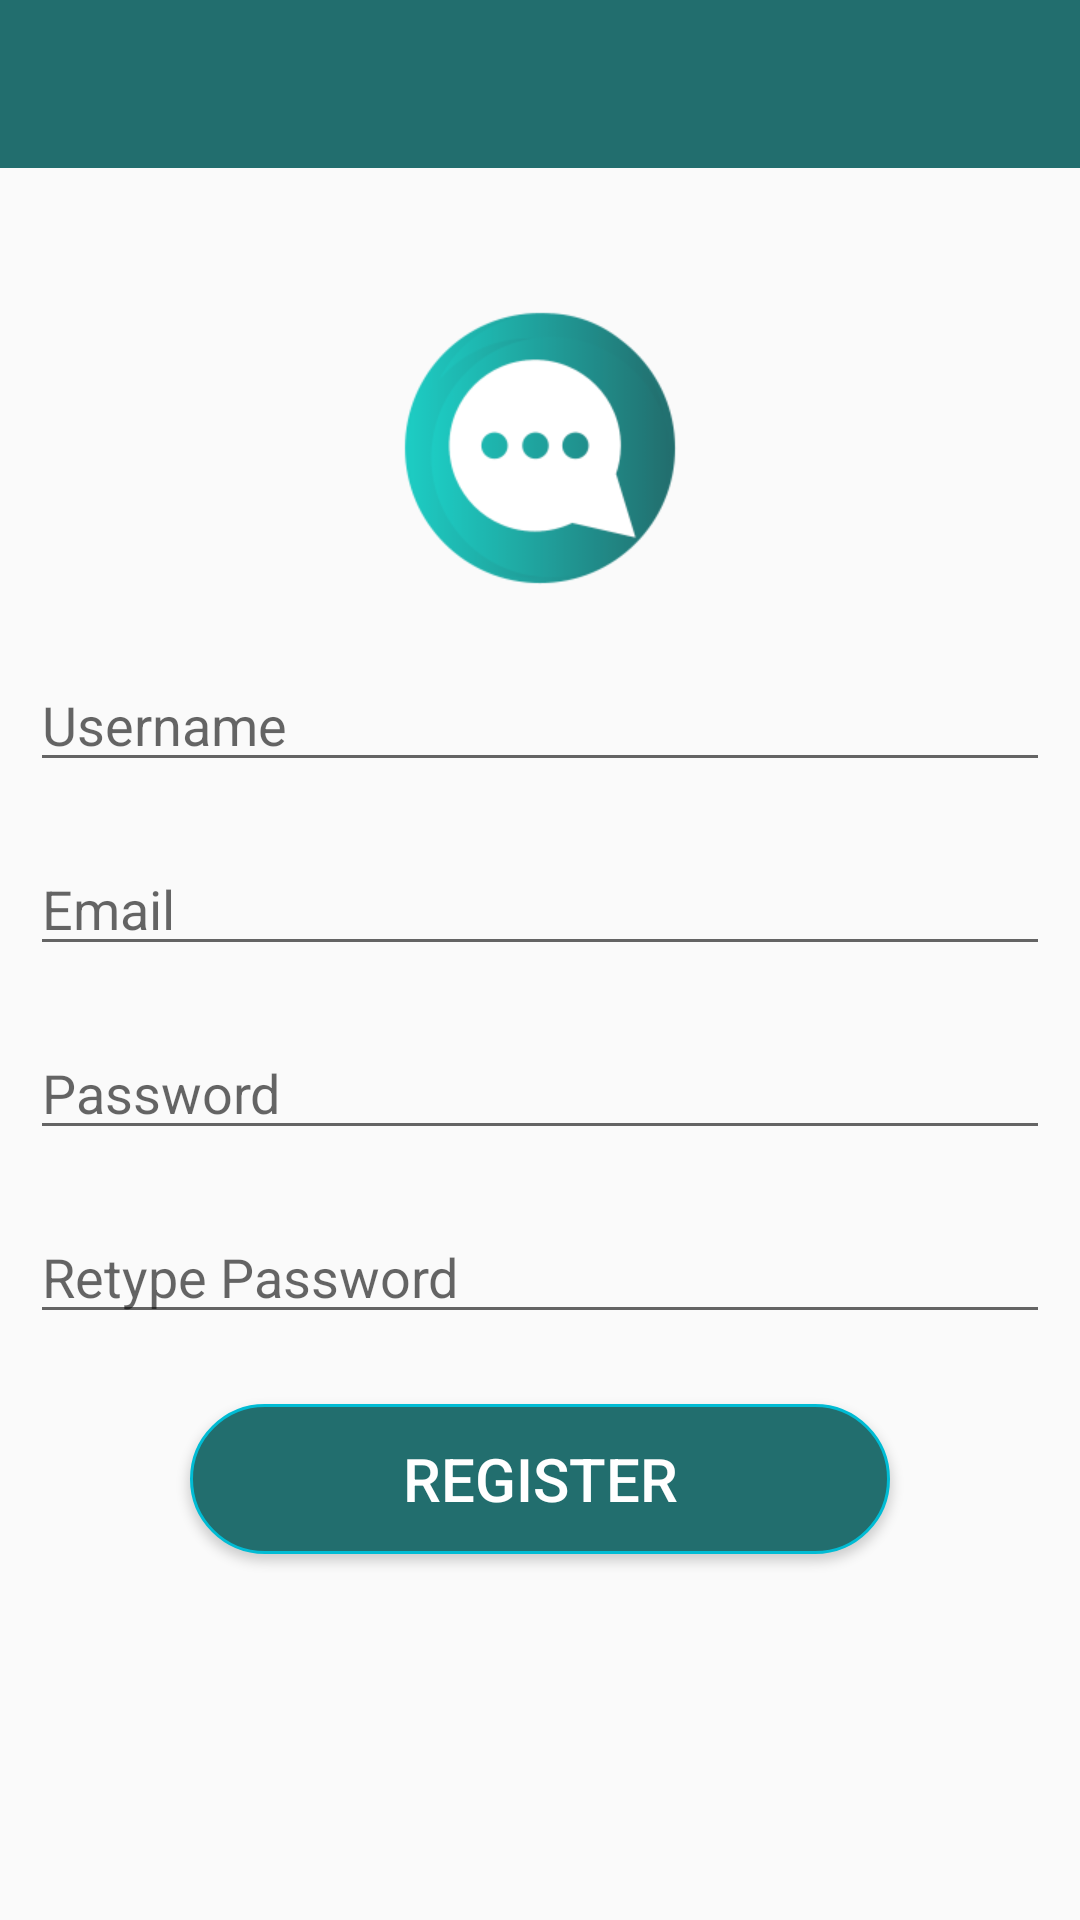

The Android layout XML behind this screen, and the referenced resources:
<!-- AndroidManifest.xml: application theme Theme.Android_AppChat -->
<!-- res/layout/activity_register.xml -->
<?xml version="1.0" encoding="utf-8"?>

<LinearLayout xmlns:android="http://schemas.android.com/apk/res/android"
    xmlns:app="http://schemas.android.com/apk/res-auto"
    xmlns:tools="http://schemas.android.com/tools"
    android:layout_width="match_parent"
    android:layout_height="match_parent"
    android:orientation="vertical"
    tools:context=".RegisterActivity">

    <include
        android:id="@+id/toolbar"
        layout="@layout/bar_layout" />

    <LinearLayout
        android:layout_width="match_parent"
        android:layout_height="wrap_content"
        android:layout_marginTop="100px"
        android:gravity="center"
        android:orientation="vertical">

        <ImageView
            android:layout_width="300px"
            android:layout_height="300px"
            android:layout_gravity="center"
            android:layout_margin="30px"
            android:src="@drawable/logo_appchat" />

        <EditText
            android:id="@+id/txt_SignUp_Username"
            android:layout_width="match_parent"
            android:layout_height="wrap_content"
            android:layout_margin="30px"
            android:hint="Username">

        </EditText>

        <EditText
            android:id="@+id/txt_SignUp_Email"
            android:layout_width="match_parent"
            android:layout_height="wrap_content"
            android:layout_margin="30px"
            android:hint="Email"
            android:inputType="textEmailAddress">


        </EditText>

        <EditText
            android:id="@+id/txt_SignUp_Password"
            android:layout_width="match_parent"
            android:layout_height="wrap_content"
            android:layout_margin="30px"
            android:hint="Password"
            android:inputType="textPassword">


        </EditText>

        <EditText
            android:id="@+id/txt_SignUp_RetypePassword"
            android:layout_width="match_parent"
            android:layout_height="wrap_content"
            android:layout_margin="30px"
            android:hint="Retype Password"
            android:inputType="textPassword">


        </EditText>

        <Button
            android:id="@+id/btn_Register"
            android:layout_width="700px"
            android:layout_height="150px"
            android:layout_margin="40px"
            android:background="@drawable/custom_button"
            android:text="REGISTER"
            android:textColor="@color/white"
            android:textSize="20sp" />

    </LinearLayout>
</LinearLayout>
<!-- res/layout/bar_layout.xml (included above) -->
<?xml version="1.0" encoding="utf-8"?>

<androidx.appcompat.widget.Toolbar xmlns:android="http://schemas.android.com/apk/res/android"
    xmlns:app="http://schemas.android.com/apk/res-auto"
    android:id="@+id/toolbar"
    android:layout_width="match_parent"
    android:layout_height="wrap_content"
    android:background="@color/colorPrimaryDark"
    android:theme="@style/ThemeOverlay.AppCompat.Dark.ActionBar"
    app:theme="@style/ToolbarTheme"
    app:titleTextColor="@color/white"
    app:popupTheme="@style/MenuStyle">

</androidx.appcompat.widget.Toolbar>
<!-- resources referenced by this layout -->
<resources>
  <color name="colorPrimaryDark">#226e6e</color>
  <color name="white">#FFFFFFFF</color>
  <!-- drawable custom_button (drawable) -->
  <?xml version="1.0" encoding="UTF-8"?>
  
  <shape
      xmlns:android="http://schemas.android.com/apk/res/android">
      <stroke
          android:width="1dp"
          android:color="#00BCD4"/>
      <corners
          android:radius="30dp" />
  
      <padding
          android:left="1dp"
          android:right="1dp"
          android:top="1dp"
          android:bottom="1dp"/>
  
      <solid android:color="@color/colorPrimaryDark"/>
  
  </shape>
  <!-- drawable logo_appchat: png bitmap (drawable-v24, 10078 bytes) -->
  <style name="MenuStyle" parent="Theme.AppCompat.Light">
          <item name="android:background">@color/white</item>
      </style>
  <style name="ToolbarTheme" parent="@style/ThemeOverlay.AppCompat.ActionBar">
          
          <item name="colorControlNormal">@color/white</item>
      </style>
  <style name="Theme.Android_AppChat" parent="Theme.AppCompat.Light.NoActionBar">
          
          <item name="colorPrimary">@color/purple_500</item>
          <item name="colorPrimaryVariant">@color/purple_700</item>
          <item name="colorOnPrimary">@color/white</item>
          
          <item name="colorSecondary">@color/teal_200</item>
          <item name="colorSecondaryVariant">@color/teal_700</item>
          <item name="colorOnSecondary">@color/black</item>
          
          <item name="android:statusBarColor" tools:targetApi="l">?attr/colorPrimaryVariant</item>
          
      </style>
  <color name="purple_500">#FF6200EE</color>
  <color name="purple_700">#FF3700B3</color>
  <color name="teal_200">#FF03DAC5</color>
  <color name="teal_700">#FF018786</color>
  <color name="black">#FF000000</color>
</resources>
